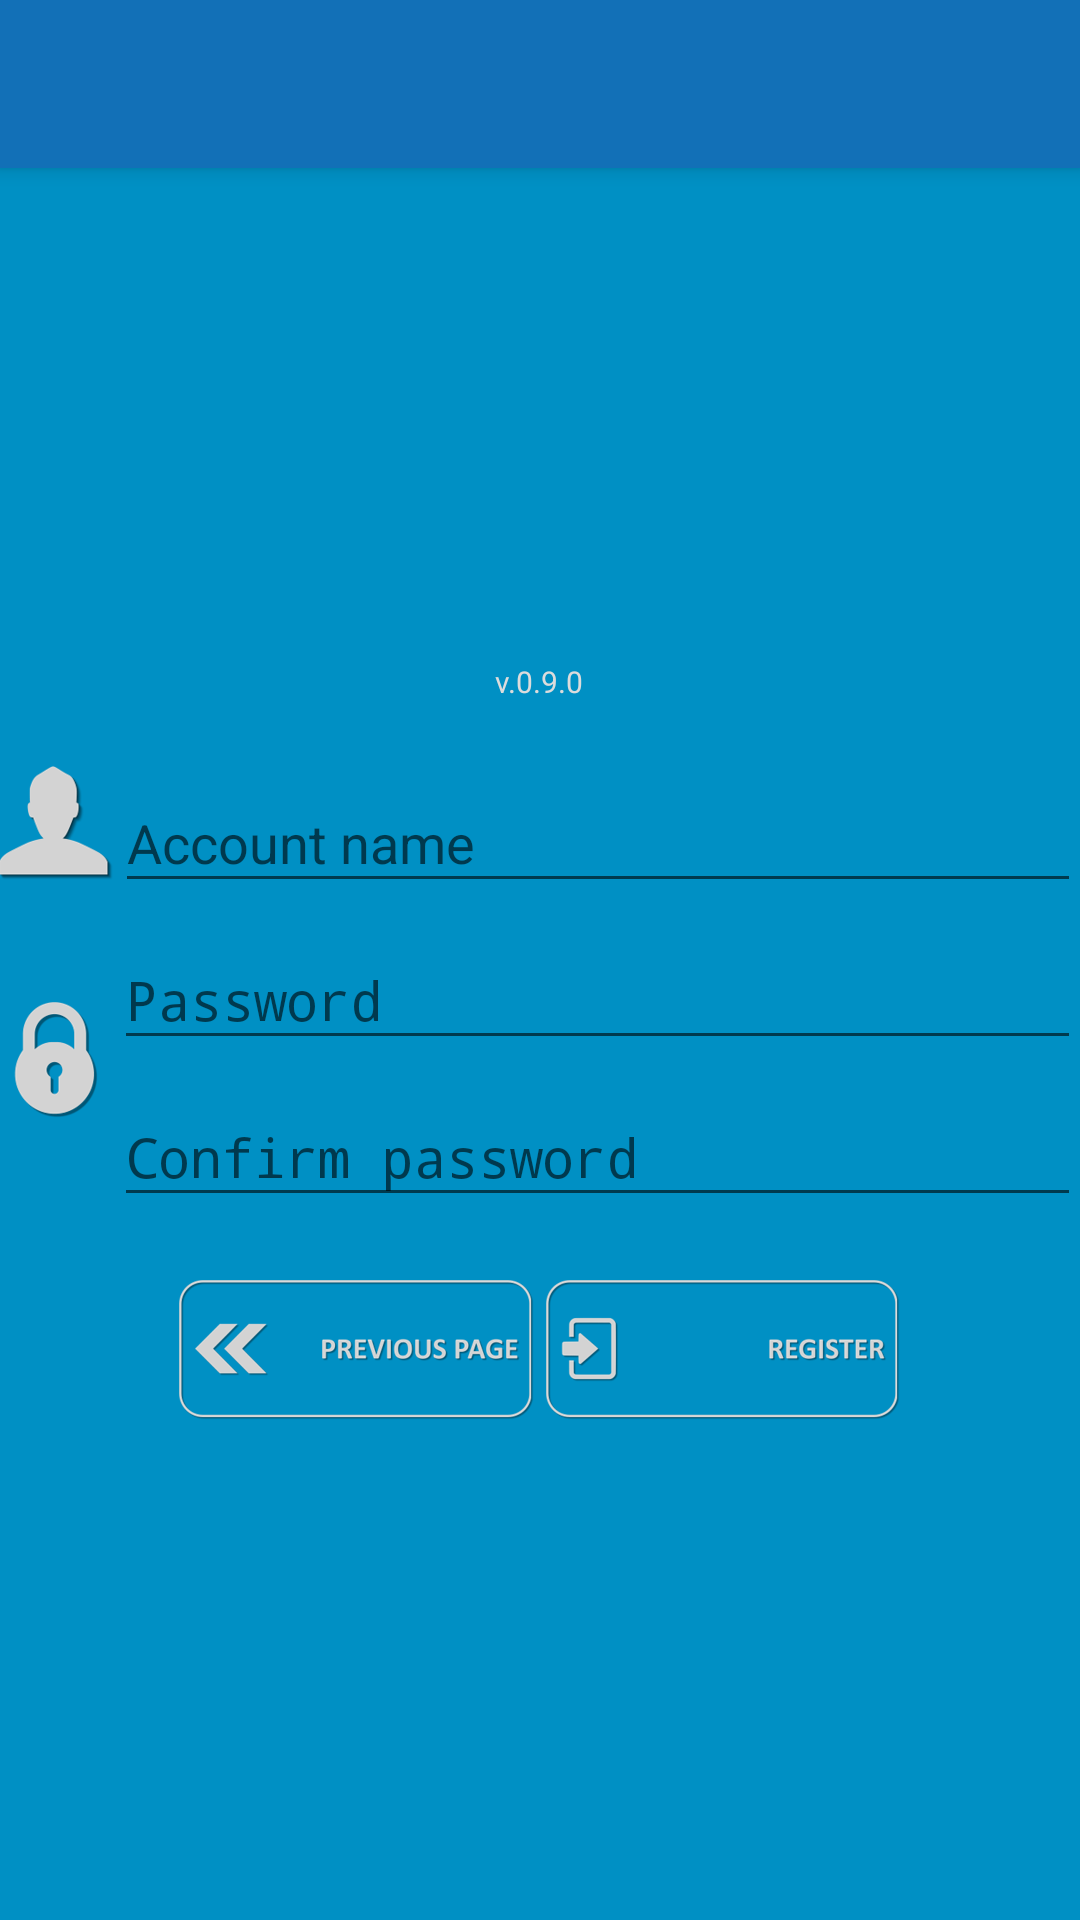

Here is an Android app screen rendered from its layout file. Give the layout XML and the strings, colors and styles it references.
<!-- AndroidManifest.xml: application theme AppTheme -->
<!-- res/layout/activity_registration_second_step.xml -->
<?xml version="1.0" encoding="utf-8"?>
<LinearLayout xmlns:android="http://schemas.android.com/apk/res/android"
    xmlns:app="http://schemas.android.com/apk/res-auto"
    xmlns:tools="http://schemas.android.com/tools"
    android:layout_width="match_parent"
    android:layout_height="match_parent"
    android:orientation="vertical"
    tools:context="eu.credential.app.patient.ui.registration.RegistrationSecondStepActivity">

    <android.support.v7.widget.Toolbar
        android:id="@+id/toolbar_registration"
        android:layout_width="match_parent"
        android:layout_height="?android:attr/actionBarSize"
        android:background="?android:attr/colorPrimary"
        android:elevation="4dp"
        android:theme="@style/ThemeOverlay.AppCompat.ActionBar"
        app:popupTheme="@style/ThemeOverlay.AppCompat.Light" />

    <LinearLayout
        android:layout_width="match_parent"
        android:layout_height="match_parent"
        android:layout_weight="1.8"
        android:gravity="center"
        android:orientation="vertical">

        <ImageView
            android:id="@+id/imageViewSecondRegistration"
            android:layout_width="150dp"
            android:layout_height="150dp"
            android:contentDescription="@string/app_logo"
            android:layout_gravity="center"
            app:srcCompat="@drawable/credential_logo"
            tools:ignore="ContentDescription" />

        <TextView
            android:id="@+id/textView2"
            android:layout_width="wrap_content"
            android:layout_height="wrap_content"
            android:layout_gravity="center"
            android:text="@string/version"
            android:textColor="@color/colorPrimary"
            android:textSize="10sp" />

    </LinearLayout>

    <ProgressBar
        android:id="@+id/registration_progress"
        style="?android:attr/progressBarStyleLarge"
        android:layout_width="match_parent"
        android:layout_height="wrap_content"
        android:layout_marginBottom="8dp"
        android:visibility="gone"
        tools:visibility="gone" />

    <ScrollView
        android:id="@+id/registration_form"
        android:layout_width="match_parent"
        android:layout_height="match_parent"
        android:layout_weight="1">

        <LinearLayout
            android:id="@+id/email_login_form"
            android:layout_width="match_parent"
            android:layout_height="match_parent"
            android:orientation="vertical"
            android:paddingLeft="@dimen/activity_horizontal_margin"
            android:paddingRight="@dimen/activity_horizontal_margin">

            <LinearLayout
                android:layout_width="match_parent"
                android:layout_height="wrap_content"
                android:orientation="horizontal"
                android:weightSum="1">

                <ImageView
                    android:layout_width="wrap_content"
                    android:layout_height="wrap_content"
                    android:contentDescription="@string/user_logo"
                    android:layout_gravity="center"
                    android:background="@mipmap/user_small_icon"
                    tools:ignore="ContentDescription" />

                <android.support.design.widget.TextInputLayout
                    android:layout_width="match_parent"
                    android:layout_height="wrap_content">

                    <AutoCompleteTextView
                        android:id="@+id/account_name"
                        android:layout_width="match_parent"
                        android:layout_height="wrap_content"
                        android:contentDescription="@string/account_name_input"
                        android:imeOptions="actionDone"
                        android:hint="@string/account"
                        android:maxLines="1" />
                </android.support.design.widget.TextInputLayout>
            </LinearLayout>

            <LinearLayout
                android:layout_width="match_parent"
                android:layout_height="wrap_content"
                android:orientation="horizontal"
                android:weightSum="1">

                <ImageView
                    android:id="@+id/user"
                    android:layout_width="wrap_content"
                    android:layout_height="wrap_content"
                    android:contentDescription="@string/password_logo"
                    android:layout_gravity="center"
                    android:background="@mipmap/lock_icon"
                    tools:ignore="ContentDescription" />

                <LinearLayout
                    android:layout_width="match_parent"
                    android:layout_height="wrap_content"
                    android:orientation="vertical"
                    android:weightSum="1">

                    <android.support.design.widget.TextInputLayout
                        android:layout_width="match_parent"
                        android:layout_height="wrap_content">

                        <AutoCompleteTextView
                            android:id="@+id/password_first"
                            android:layout_width="match_parent"
                            android:layout_height="wrap_content"
                            android:contentDescription="@string/first_password_input"
                            android:hint="@string/password"
                            android:imeOptions="actionDone"
                            android:inputType="textPassword"
                            android:maxLines="1"
                            tools:ignore="InvalidImeActionId" />
                    </android.support.design.widget.TextInputLayout>

                    <android.support.design.widget.TextInputLayout
                        android:layout_width="match_parent"
                        android:layout_height="wrap_content">

                        <AutoCompleteTextView
                            android:id="@+id/password_second"
                            android:layout_width="match_parent"
                            android:layout_height="wrap_content"
                            android:contentDescription="@string/second_password_input"
                            android:hint="@string/confirm_password"
                            android:imeOptions="actionDone"
                            android:inputType="textPassword"
                            android:maxLines="1"
                            tools:ignore="InvalidImeActionId" />
                    </android.support.design.widget.TextInputLayout>
                </LinearLayout>
            </LinearLayout>

            <TextView
                android:id="@+id/registrationTextBox"
                android:layout_width="match_parent"
                android:layout_height="0dp"
                android:layout_weight="10.97"
                android:ems="10" />

            <LinearLayout
                android:layout_width="match_parent"
                android:layout_height="wrap_content"
                android:gravity="center"
                android:orientation="horizontal">

                <ImageButton
                    android:id="@+id/previous_imageButton"
                    android:layout_width="wrap_content"
                    android:layout_height="wrap_content"
                    android:layout_margin="2dp"
                    android:background="@drawable/previous_button"
                    android:contentDescription="@string/previous_page" />

                <ImageButton
                    android:id="@+id/register_imageButton"
                    android:layout_width="wrap_content"
                    android:layout_height="wrap_content"
                    android:layout_margin="2dp"
                    android:background="@drawable/registration_button"
                    android:contentDescription="@string/next_page" />
            </LinearLayout>
        </LinearLayout>
    </ScrollView>
</LinearLayout>
<!-- resources referenced by this layout -->
<resources>
  <color name="colorPrimary">#dcdcdc</color>
  <!-- drawable credential_logo: png bitmap (drawable, 172290 bytes) -->
  <!-- drawable previous_button (drawable) -->
  <?xml version="1.0" encoding="utf-8"?>
  <selector xmlns:android="http://schemas.android.com/apk/res/android">
      <item
          android:state_enabled="false"
          android:drawable="@mipmap/previous_page_inaktiv" />
      <item
          android:state_pressed="true"
          android:state_enabled="true"
          android:drawable="@mipmap/previous_page_aktiv" />
      <item
          android:state_focused="true"
          android:state_enabled="true"
          android:drawable="@mipmap/previous_page_aktiv" />
      <item
          android:state_enabled="true"
          android:drawable="@mipmap/previous_page_inaktiv" />
  </selector>
  <!-- drawable registration_button (drawable) -->
  <?xml version="1.0" encoding="utf-8"?>
  <selector xmlns:android="http://schemas.android.com/apk/res/android">
      <item
          android:state_enabled="false"
          android:drawable="@mipmap/register_inaktiv" />
      <item
          android:state_pressed="true"
          android:state_enabled="true"
          android:drawable="@mipmap/register_aktiv" />
      <item
          android:state_focused="true"
          android:state_enabled="true"
          android:drawable="@mipmap/register_aktiv" />
      <item
          android:state_enabled="true"
          android:drawable="@mipmap/register_inaktiv" />
  </selector>
  <!-- mipmap lock_icon: png bitmap (mipmap-hdpi, 2904 bytes) -->
  <!-- mipmap user_small_icon: png bitmap (mipmap-hdpi, 2077 bytes) -->
  <string name="account">Account name</string>
  <string name="account_name_input">Account name input</string>
  <string name="app_logo">App logo</string>
  <string name="confirm_password">Confirm password</string>
  <string name="first_password_input">Password input</string>
  <string name="next_page">Next page</string>
  <string name="password">Password</string>
  <string name="password_logo">Password logo</string>
  <string name="previous_page">previous page</string>
  <string name="second_password_input">Confirm password input</string>
  <string name="user_logo">User logo</string>
  <string name="version">v.0.9.0</string>
  <style name="AppTheme" parent="Theme.AppCompat.Light.NoActionBar">
          
          <item name="colorPrimary">@color/colorAccent</item>
          <item name="android:colorBackground">@color/colorBackground</item>
          <item name="colorPrimaryDark">@color/colorPrimaryDark</item>
          <item name="colorAccent">@color/colorAccent</item>
      </style>
  <color name="colorAccent">#1270b7</color>
  <color name="colorBackground">#0090c4</color>
  <color name="colorPrimaryDark">#007dab</color>
</resources>
